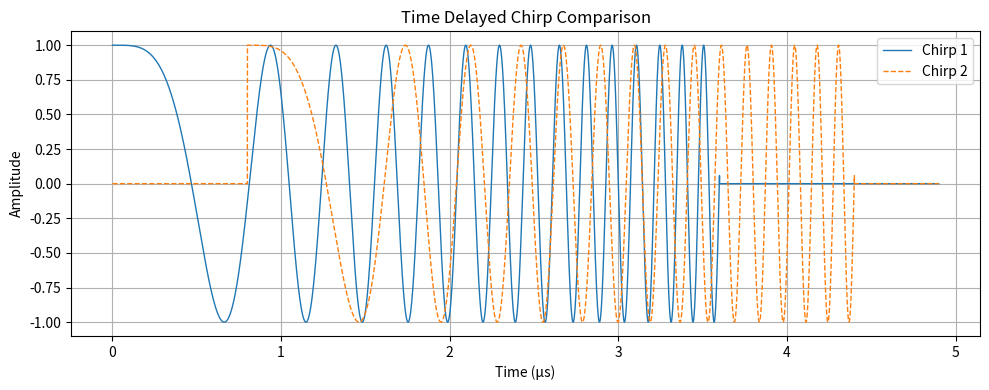

The matplotlib source for this figure:
import numpy as np
import matplotlib.pyplot as plt

# Parameters
f_start = 10        # Start frequency (Hz)
f_end = 8.2e6         # End frequency (Hz)
T_chirp = 3.6e-6       # Duration of chirp (s)
delay = 0.8e-6         # Delay of second chirp (s)
fs = 10e9             # Sampling frequency (Hz)
dt = 1 / fs            # Time step
t_end = delay + T_chirp + 0.5e-6  # Total signal duration with margin

# Time vector
t = np.arange(0, t_end, dt)

# Chirp rate (slope of frequency vs. time)
k = (f_end - f_start) / T_chirp

# First chirp: from t=0 to t=T_chirp
chirp1 = np.zeros_like(t)
idx1 = (t >= 0) & (t < T_chirp)
chirp1[idx1] = np.cos(2 * np.pi * (f_start * t[idx1] + 0.5 * k * t[idx1]**2))

# Second chirp: from t=delay to t=delay + T_chirp
chirp2 = np.zeros_like(t)
idx2 = (t >= delay) & (t < delay + T_chirp)
t2 = t[idx2] - delay  # Shifted time for second chirp
chirp2[idx2] = np.cos(2 * np.pi * (f_start * t2 + 0.5 * k * t2**2))

# Plotting
plt.figure(figsize=(10, 4))
plt.plot(t * 1e6, chirp1, label='Chirp 1', linewidth=1)
plt.plot(t * 1e6, chirp2, '--', label='Chirp 2', linewidth=1)
plt.xlabel('Time (µs)')
plt.ylabel('Amplitude')
plt.title('Time Delayed Chirp Comparison')
plt.legend()
plt.grid(True)
plt.tight_layout()
plt.show()
